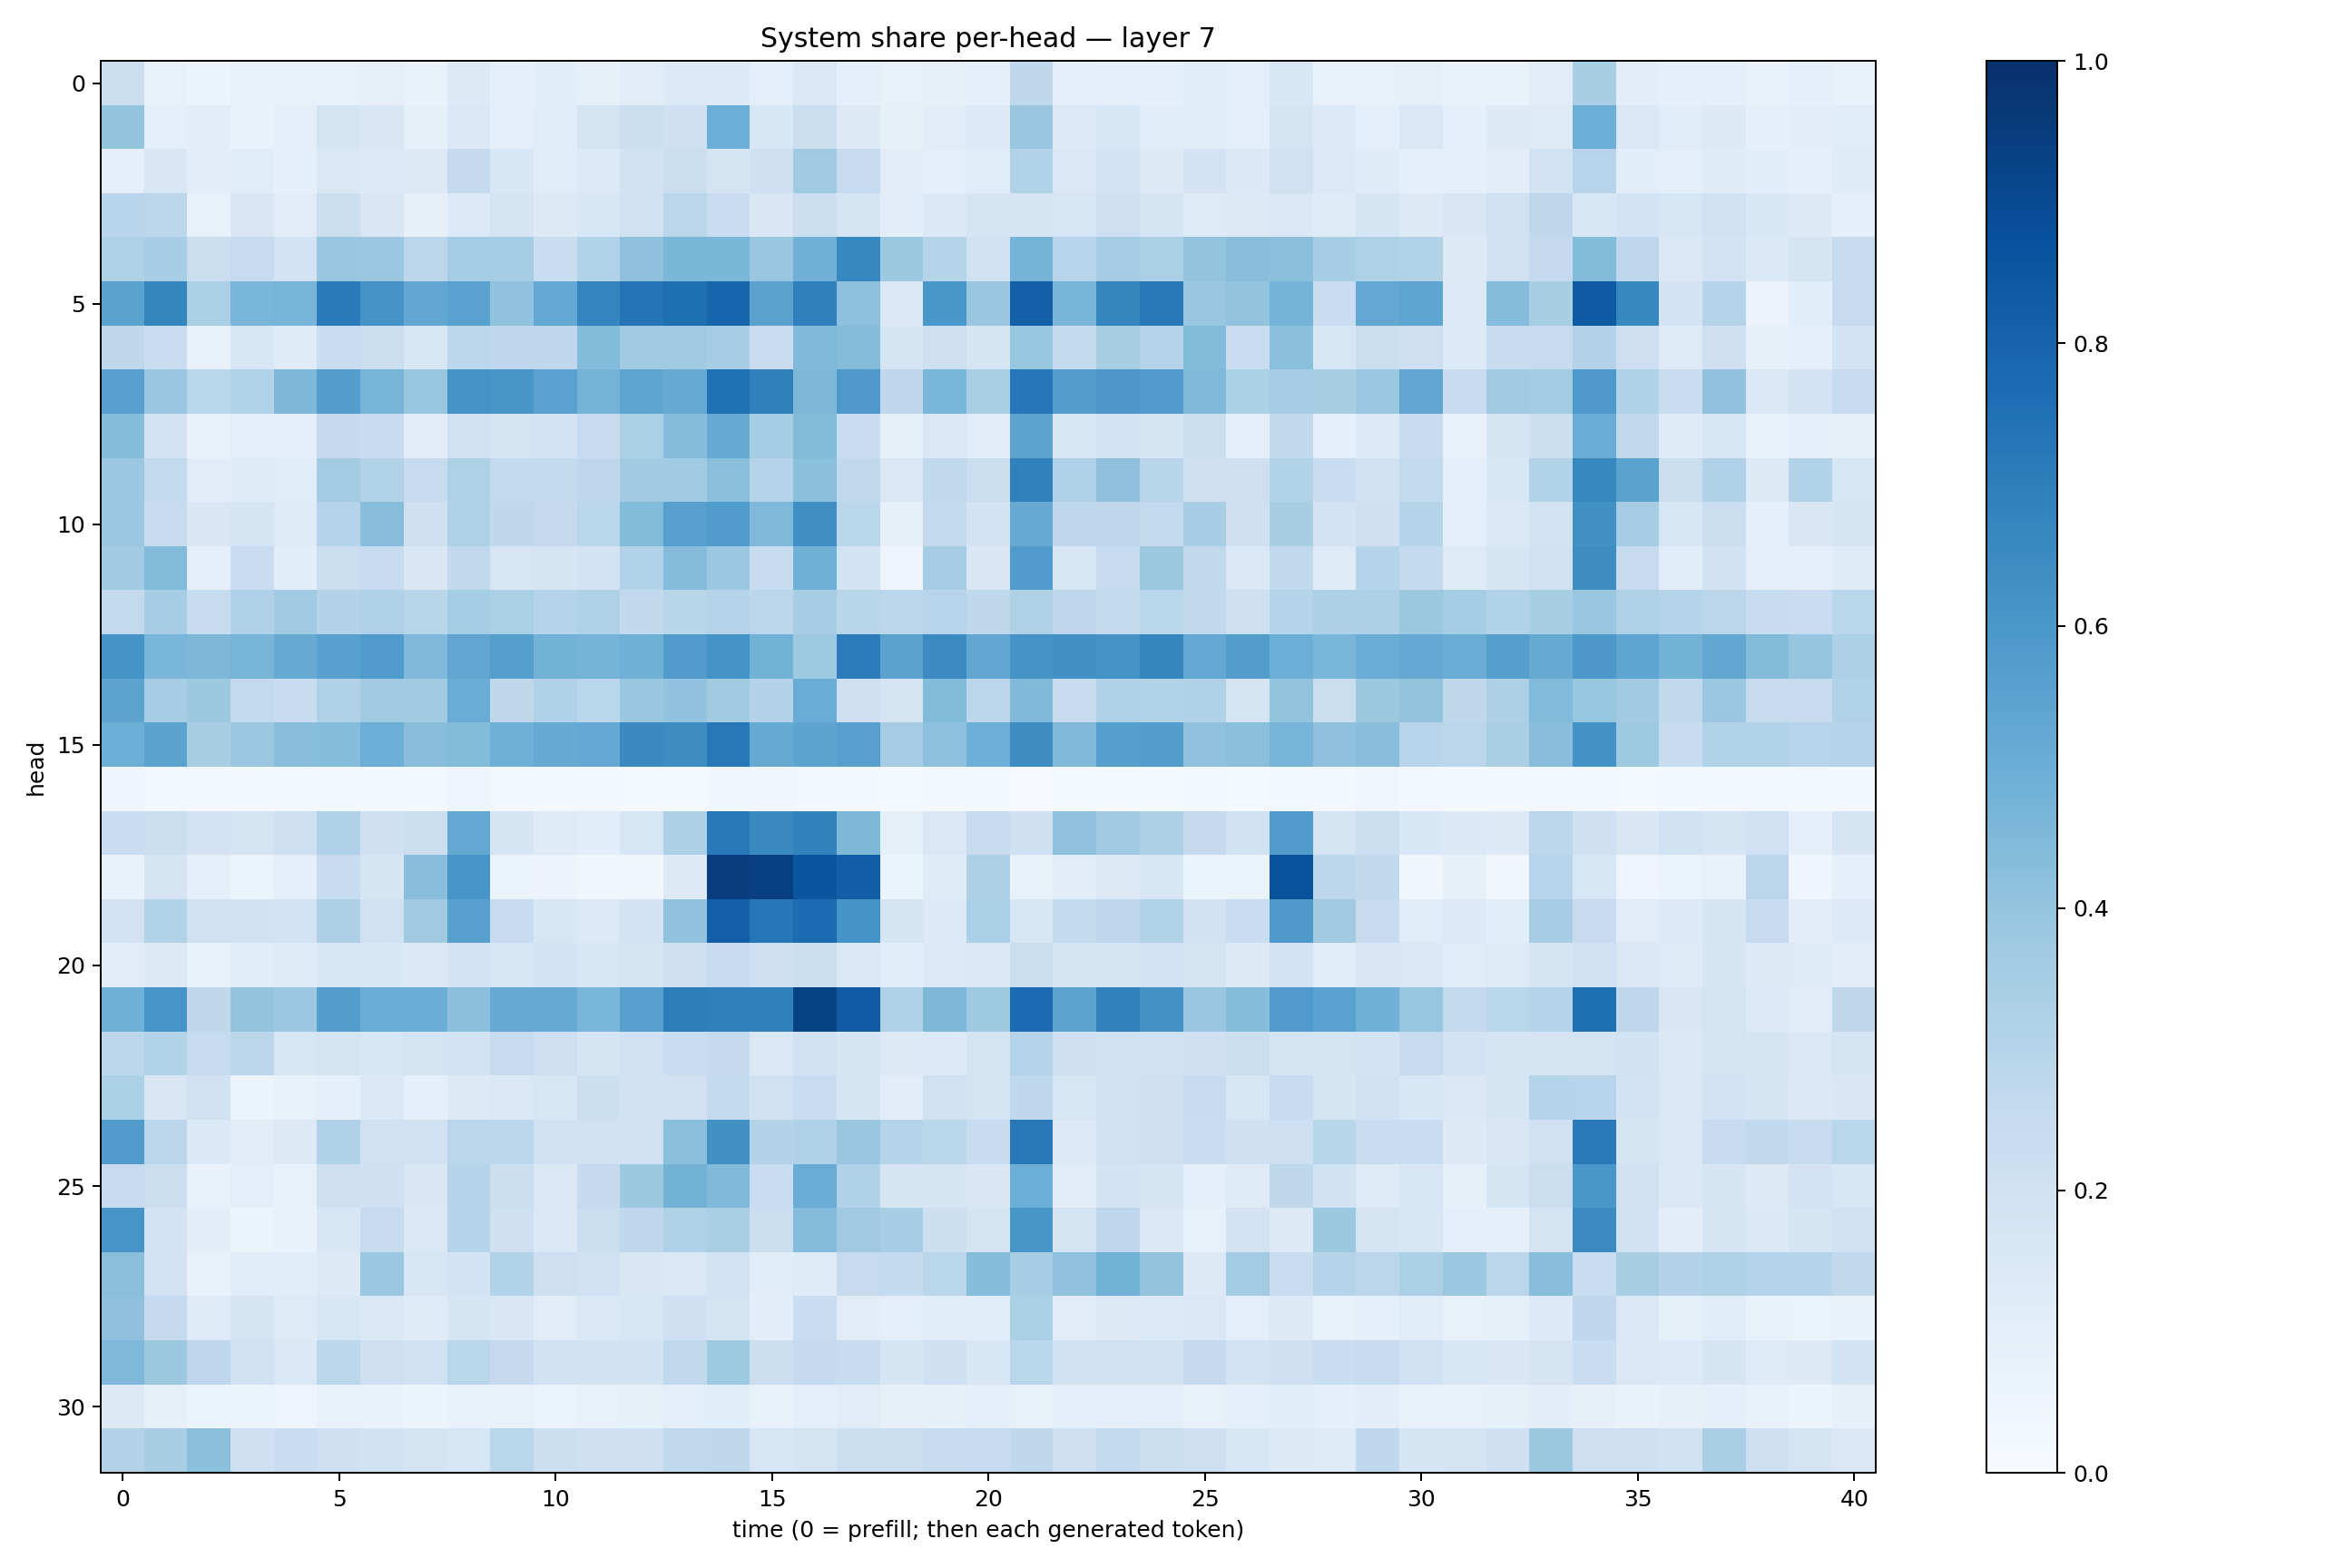

Source data for this figure (header and first rows):
0.22552148, 0.075052425, 0.061523322, 0.07685242, 0.07494899, 0.076597035, 0.0795469, 0.0694733, 0.12954305, 0.089670524, 0.10789558, 0.079321414, 0.110814355, 0.1336879, 0.1350815, 0.10014428, 0.14519517, 0.086198896, 0.07589518, 0.080627024, 0.09225616, 0.27189368, 0.09604779, 0.093332216
0.3995, 0.09079, 0.1016, 0.06831, 0.09691, 0.1758, 0.1515, 0.08235, 0.1466, 0.09801, 0.1168, 0.1786, 0.2184, 0.2095, 0.498, 0.1553, 0.22, 0.1288, 0.07981, 0.1115, 0.136, 0.3842, 0.1366, 0.1625
0.09085, 0.1511, 0.1045, 0.1165, 0.09162, 0.1456, 0.1332, 0.1293, 0.2533, 0.156, 0.1158, 0.1347, 0.192, 0.2197, 0.1784, 0.2057, 0.3689, 0.2497, 0.1016, 0.0977, 0.1156, 0.3125, 0.1454, 0.184
0.2941, 0.2778, 0.07073, 0.1502, 0.1108, 0.2211, 0.1489, 0.08026, 0.1345, 0.1766, 0.1321, 0.161, 0.1974, 0.2831, 0.229, 0.1486, 0.2161, 0.1696, 0.1038, 0.1396, 0.1689, 0.1649, 0.1581, 0.2137
0.3219, 0.3445, 0.2212, 0.2428, 0.1839, 0.383, 0.3809, 0.2831, 0.3549, 0.3519, 0.2329, 0.3147, 0.4109, 0.4577, 0.4577, 0.3831, 0.4807, 0.6646, 0.3776, 0.304, 0.1902, 0.4742, 0.296, 0.3496
0.5479, 0.6706, 0.3322, 0.4618, 0.4716, 0.7124, 0.6105, 0.5286, 0.5522, 0.405, 0.5198, 0.6734, 0.7347, 0.755, 0.7962, 0.5473, 0.6899, 0.415, 0.1467, 0.5993, 0.3845, 0.8147, 0.4683, 0.6717
0.2708, 0.2328, 0.07798, 0.1596, 0.1175, 0.2309, 0.226, 0.1612, 0.2779, 0.266, 0.2666, 0.4377, 0.3609, 0.3709, 0.35, 0.229, 0.4468, 0.437, 0.1712, 0.2113, 0.1652, 0.3916, 0.2566, 0.3405
0.5582, 0.3862, 0.2878, 0.3114, 0.4567, 0.5683, 0.4717, 0.3929, 0.6204, 0.6046, 0.5518, 0.4731, 0.5358, 0.5144, 0.7529, 0.6926, 0.4558, 0.5907, 0.2666, 0.4612, 0.3366, 0.7251, 0.572, 0.5969
0.4327, 0.1802, 0.07434, 0.09594, 0.08767, 0.2524, 0.2362, 0.1038, 0.1962, 0.1747, 0.1834, 0.247, 0.3328, 0.4313, 0.5119, 0.3545, 0.4377, 0.232, 0.07813, 0.1407, 0.111, 0.5452, 0.1614, 0.1864
0.3793, 0.2582, 0.1097, 0.1188, 0.1142, 0.3569, 0.3119, 0.2439, 0.3227, 0.26, 0.256, 0.2762, 0.3663, 0.3652, 0.4232, 0.2977, 0.4215, 0.2618, 0.1432, 0.263, 0.2241, 0.6841, 0.3198, 0.414
0.3825, 0.2435, 0.1494, 0.1675, 0.1249, 0.301, 0.4269, 0.206, 0.3214, 0.2714, 0.2538, 0.2853, 0.4383, 0.5614, 0.5845, 0.4492, 0.6361, 0.2883, 0.08089, 0.2581, 0.183, 0.5141, 0.274, 0.274
0.3646, 0.4399, 0.09339, 0.2268, 0.1063, 0.2247, 0.2493, 0.1486, 0.2624, 0.1607, 0.1698, 0.182, 0.3155, 0.4336, 0.3816, 0.2408, 0.4864, 0.187, 0.04896, 0.3502, 0.1492, 0.5759, 0.1581, 0.2465
0.2603, 0.3467, 0.2425, 0.3183, 0.3642, 0.3058, 0.3201, 0.2895, 0.3545, 0.3354, 0.298, 0.3214, 0.2647, 0.2906, 0.3026, 0.2814, 0.3454, 0.2922, 0.2801, 0.2966, 0.2714, 0.3238, 0.2772, 0.2567
0.6151, 0.4612, 0.454, 0.4707, 0.5129, 0.5555, 0.583, 0.45, 0.5341, 0.5649, 0.4792, 0.4748, 0.4894, 0.5788, 0.6183, 0.4787, 0.3724, 0.7053, 0.5494, 0.6501, 0.5307, 0.6132, 0.6255, 0.6208
0.5461, 0.3515, 0.3777, 0.2589, 0.2363, 0.3179, 0.36, 0.3655, 0.5041, 0.2697, 0.3199, 0.2854, 0.3905, 0.4052, 0.363, 0.305, 0.504, 0.2145, 0.1769, 0.4384, 0.2816, 0.4465, 0.2438, 0.324
0.4973, 0.5507, 0.3412, 0.3824, 0.4268, 0.4319, 0.4996, 0.4267, 0.4397, 0.4894, 0.5079, 0.5231, 0.6528, 0.641, 0.7198, 0.5184, 0.5398, 0.5594, 0.3491, 0.4179, 0.493, 0.6412, 0.4462, 0.565
0.04167, 0.02981, 0.01991, 0.02246, 0.01615, 0.02073, 0.01765, 0.01934, 0.0439, 0.01817, 0.01972, 0.018, 0.01332, 0.0139, 0.03832, 0.03386, 0.03118, 0.01932, 0.01523, 0.01889, 0.02209, 0.009566, 0.01406, 0.01413
0.2326, 0.2209, 0.1828, 0.1787, 0.2047, 0.3192, 0.2071, 0.2197, 0.5237, 0.1661, 0.1215, 0.1081, 0.1583, 0.3264, 0.7175, 0.6546, 0.6835, 0.457, 0.08561, 0.1475, 0.2373, 0.2097, 0.408, 0.3705
0.06962, 0.1777, 0.09866, 0.06021, 0.09642, 0.2393, 0.1711, 0.4283, 0.607, 0.06529, 0.05751, 0.03643, 0.03878, 0.1298, 0.9439, 0.9393, 0.8585, 0.8226, 0.05278, 0.1189, 0.3252, 0.07057, 0.1043, 0.1254
0.1813, 0.3152, 0.1972, 0.1877, 0.1829, 0.3246, 0.196, 0.3693, 0.5609, 0.2401, 0.1572, 0.1351, 0.1834, 0.4058, 0.8168, 0.7319, 0.7677, 0.6153, 0.1716, 0.1338, 0.3317, 0.1606, 0.2574, 0.2746
0.1103, 0.1273, 0.07736, 0.1086, 0.1181, 0.1536, 0.1525, 0.1395, 0.1815, 0.1563, 0.1802, 0.163, 0.1688, 0.2099, 0.2432, 0.2145, 0.225, 0.1456, 0.106, 0.1367, 0.1433, 0.224, 0.172, 0.1769
0.4863, 0.6091, 0.2734, 0.4022, 0.3801, 0.5672, 0.5004, 0.5028, 0.4217, 0.5179, 0.5092, 0.4638, 0.5604, 0.6995, 0.6904, 0.6878, 0.9231, 0.8301, 0.3205, 0.4553, 0.3718, 0.7668, 0.5447, 0.683
0.2801, 0.3137, 0.2449, 0.2822, 0.162, 0.1747, 0.1589, 0.1788, 0.1869, 0.2431, 0.2126, 0.1644, 0.2007, 0.234, 0.2514, 0.1446, 0.1956, 0.1678, 0.1324, 0.1333, 0.1789, 0.3029, 0.2097, 0.1928
0.3299, 0.152, 0.2013, 0.05198, 0.06993, 0.08801, 0.1412, 0.0901, 0.1317, 0.1484, 0.1581, 0.2183, 0.1892, 0.2019, 0.257, 0.1973, 0.2344, 0.1699, 0.1044, 0.1992, 0.1766, 0.2667, 0.1611, 0.1998
0.5798, 0.2839, 0.1375, 0.1108, 0.1262, 0.3179, 0.2009, 0.1964, 0.2813, 0.2811, 0.2029, 0.1989, 0.2031, 0.4196, 0.6263, 0.3058, 0.3165, 0.3903, 0.298, 0.2882, 0.2359, 0.7189, 0.1361, 0.196
0.2463, 0.2203, 0.07297, 0.09974, 0.07445, 0.2143, 0.2102, 0.1495, 0.2987, 0.2217, 0.1435, 0.2524, 0.3766, 0.4801, 0.4469, 0.2272, 0.5051, 0.3195, 0.1689, 0.1702, 0.1505, 0.5, 0.1017, 0.1845
0.6056, 0.1834, 0.1023, 0.05429, 0.06937, 0.1569, 0.2396, 0.1417, 0.2996, 0.208, 0.1447, 0.2205, 0.2658, 0.3205, 0.3394, 0.2205, 0.4371, 0.3701, 0.3468, 0.2162, 0.1789, 0.6027, 0.1739, 0.2742
0.4247, 0.1805, 0.0749, 0.1071, 0.1055, 0.13, 0.3803, 0.157, 0.1808, 0.3153, 0.2115, 0.2018, 0.1515, 0.144, 0.1853, 0.1158, 0.1195, 0.2459, 0.254, 0.2882, 0.4311, 0.3441, 0.4099, 0.4787
0.4138, 0.2512, 0.1235, 0.175, 0.1249, 0.1614, 0.1424, 0.1194, 0.1715, 0.1496, 0.1127, 0.143, 0.1626, 0.2038, 0.1774, 0.1045, 0.2338, 0.111, 0.09437, 0.1143, 0.108, 0.335, 0.112, 0.1295
0.4493, 0.3768, 0.2753, 0.2022, 0.1473, 0.28, 0.2122, 0.1964, 0.286, 0.2509, 0.1957, 0.1941, 0.1946, 0.2656, 0.3716, 0.2261, 0.2507, 0.2394, 0.1688, 0.2047, 0.156, 0.2868, 0.1928, 0.1985
0.1275, 0.08282, 0.06502, 0.05984, 0.04773, 0.07395, 0.06795, 0.05906, 0.06787, 0.07242, 0.06545, 0.07291, 0.08511, 0.09673, 0.1065, 0.07078, 0.1004, 0.1101, 0.07989, 0.08123, 0.09486, 0.07706, 0.08795, 0.09596
0.3068, 0.3427, 0.4208, 0.2055, 0.2291, 0.2075, 0.193, 0.1722, 0.159, 0.2879, 0.2175, 0.2042, 0.2083, 0.2654, 0.2706, 0.1583, 0.1729, 0.2244, 0.2213, 0.2433, 0.2478, 0.2715, 0.21, 0.2583
